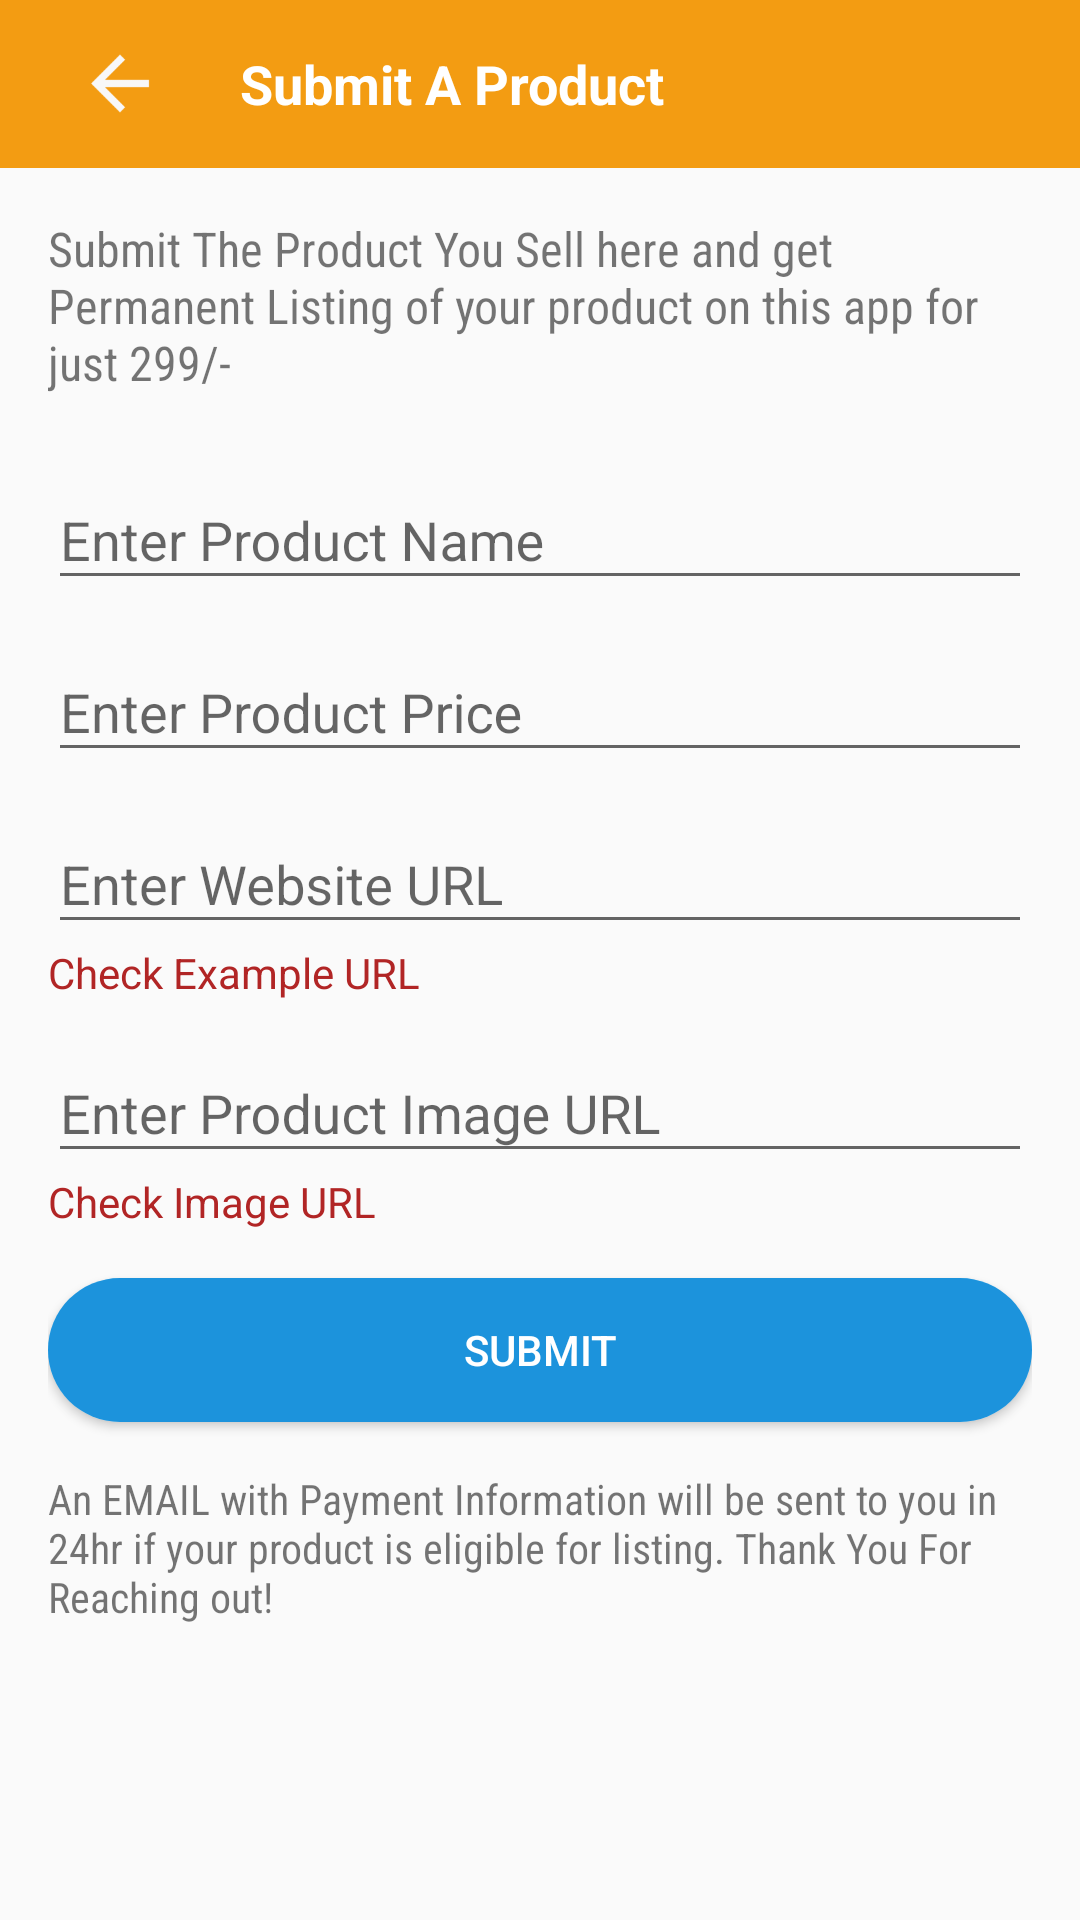

Reconstruct the res/layout file that produces this screen, plus the resources it refers to.
<!-- AndroidManifest.xml: application theme AppTheme -->
<!-- res/layout/activity_submit_aproduct.xml -->
<?xml version="1.0" encoding="utf-8"?>
<LinearLayout xmlns:android="http://schemas.android.com/apk/res/android"
    xmlns:app="http://schemas.android.com/apk/res-auto"
    xmlns:tools="http://schemas.android.com/tools"
    android:layout_width="match_parent"
    android:layout_height="match_parent"
    android:orientation="vertical"
    tools:context=".Activity.SubmitAProduct">

    <android.support.v7.widget.Toolbar
        android:id="@+id/toolbar"
        android:layout_width="match_parent"
        android:layout_height="?attr/actionBarSize"
        android:background="?attr/colorPrimary"
        app:popupTheme="@style/AppTheme.NoActionBar.PopupOverlay">

        <ImageView
            android:id="@+id/imgback"
            android:layout_width="wrap_content"
            android:layout_height="33sp"
            android:layout_centerVertical="true"
            android:layout_toStartOf="@id/txtname"
            android:src="@mipmap/back" />

        <RelativeLayout
            android:layout_width="match_parent"
            android:layout_height="wrap_content">

            <TextView
                android:id="@+id/txtname"
                android:layout_width="wrap_content"
                android:layout_height="wrap_content"
                android:layout_centerVertical="true"
                android:layout_marginLeft="16dp"
                android:text="Submit A Product"
                android:textColor="@color/colorwhite"
                android:textSize="18sp"
                android:textStyle="bold" />
        </RelativeLayout>
    </android.support.v7.widget.Toolbar>

    <LinearLayout
        android:layout_width="match_parent"
        android:layout_height="wrap_content"
        android:orientation="vertical"
        android:padding="16sp">

        <TextView
            android:layout_width="wrap_content"
            android:layout_height="wrap_content"
            android:fontFamily="sans-serif-condensed"
            android:text="Submit The Product You Sell here and get Permanent Listing of your product on this app for just 299/- "
            android:textSize="16sp" />

        <android.support.design.widget.TextInputLayout
            android:id="@+id/tip_productname"
            android:layout_width="match_parent"
            android:layout_height="wrap_content"
            android:layout_marginTop="16sp">

            <EditText
                android:id="@+id/edt_productname"
                android:layout_width="match_parent"
                android:layout_height="wrap_content"
                android:hint="Enter Product Name"
                android:inputType="text" />
        </android.support.design.widget.TextInputLayout>

        <android.support.design.widget.TextInputLayout
            android:id="@+id/tip_price"
            android:layout_width="match_parent"
            android:layout_height="wrap_content"
            android:layout_marginTop="5dp">

            <EditText
                android:id="@+id/edt_price"
                android:layout_width="match_parent"
                android:layout_height="wrap_content"
                android:hint="Enter Product Price"
                android:inputType="numberDecimal" />
        </android.support.design.widget.TextInputLayout>

        <android.support.design.widget.TextInputLayout
            android:id="@+id/tip_website"
            android:layout_width="match_parent"
            android:layout_height="wrap_content"
            android:layout_marginTop="5dp">

            <EditText
                android:id="@+id/edt_website"
                android:layout_width="match_parent"
                android:layout_height="wrap_content"
                android:hint="Enter Website URL"
                android:inputType="textWebEditText" />
        </android.support.design.widget.TextInputLayout>
        <TextView
            android:id="@+id/weburl"
            android:layout_width="wrap_content"
            android:layout_height="wrap_content"
            android:textColor="#b12525"
            android:text="Check Example URL"/>

        <android.support.design.widget.TextInputLayout
            android:id="@+id/tip_Imageurl"
            android:layout_width="match_parent"
            android:layout_height="wrap_content"
            android:layout_marginTop="5dp">

            <EditText
                android:id="@+id/edt_imageurl"
                android:layout_width="match_parent"
                android:layout_height="wrap_content"
                android:hint="Enter Product Image URL"
                android:inputType="textWebEditText" />
        </android.support.design.widget.TextInputLayout>
        <TextView
            android:id="@+id/imageurl"
            android:layout_width="wrap_content"
            android:layout_height="wrap_content"
            android:textColor="#b12525"
            android:text="Check Image URL"/>
        <Button
            android:id="@+id/btn_submit"
            android:layout_width="match_parent"
            android:layout_height="wrap_content"
            android:layout_marginTop="16sp"
            android:background="@drawable/button24"
            android:text="Submit"
            android:textColor="@color/colorwhite" />

        <TextView
            android:layout_width="wrap_content"
            android:layout_height="wrap_content"
            android:layout_marginTop="16dp"
            android:fontFamily="sans-serif-condensed"
            android:text="An EMAIL with Payment Information will be sent to you in 24hr if your product is eligible for listing. Thank You For Reaching out!" />

    </LinearLayout>
</LinearLayout>
<!-- resources referenced by this layout -->
<resources>
  <color name="colorwhite">#ffff</color>
  <!-- drawable button24 (drawable) -->
  <?xml version="1.0" encoding="utf-8"?>
  <ripple xmlns:android="http://schemas.android.com/apk/res/android"
      android:color="#bce4fc">
      <item android:state_pressed="false">
          <shape android:shape="rectangle">
              <solid android:color="#bce4fc"/>
              <corners android:radius="50dp"></corners>
          </shape>
      </item>
      <item android:state_pressed="true">
          <shape android:shape="rectangle">
              <solid android:color="#1c93dc"/>
              <corners android:radius="50dp"></corners>
          </shape>
      </item>
  </ripple>
  <!-- mipmap back: png bitmap (mipmap-hdpi, 253 bytes) -->
  <style name="AppTheme.NoActionBar.PopupOverlay" parent="ThemeOverlay.AppCompat.Light" />
  <style name="AppTheme" parent="Theme.AppCompat.Light.NoActionBar">
  
          <item name="colorPrimary">@color/colorPrimary</item>
          <item name="colorPrimaryDark">@color/colorPrimaryDark</item>
          <item name="colorAccent">@color/colorAccent</item>
          <item name="android:spinnerItemStyle">@color/colorwhite</item>
      </style>
  <color name="colorPrimary">#f39c12</color>
  <color name="colorPrimaryDark">#D88101</color>
  <color name="colorAccent">#e74c3c</color>
</resources>
